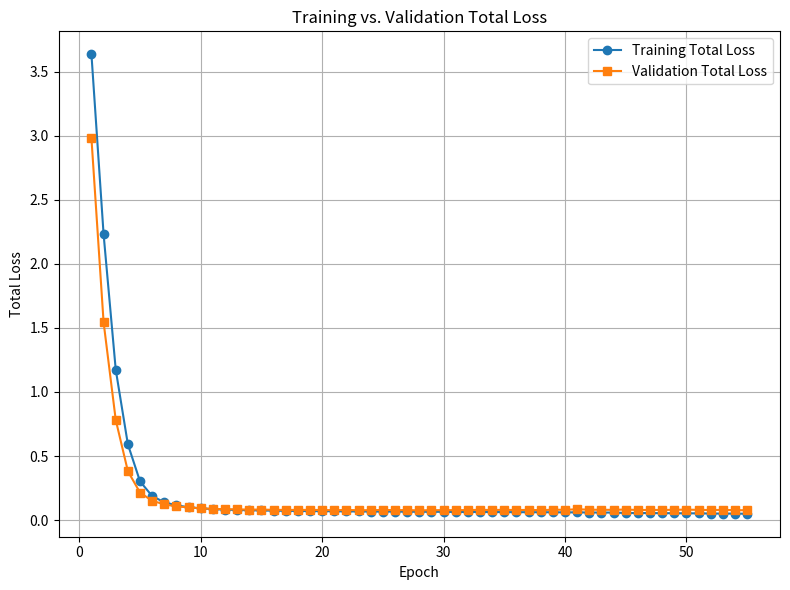

Source code (Python):
import re
import matplotlib.pyplot as plt

# Example log string; you can also read this from a file.
log_text = """
Epoch 1/1000 → Actor Loss: 3.6224 | Actor Acc: 0.5570 | Critic Loss: 0.0119 | Val Actor Loss: 2.9704 | Val Critic Loss: 0.0083 | Val Acc: 0.7902 | Time: 150.63s
Checkpoint saved at epoch 1 (new best val loss: 2.9787).
Epoch 2/1000 → Actor Loss: 2.2234 | Actor Acc: 0.9155 | Critic Loss: 0.0079 | Val Actor Loss: 1.5366 | Val Critic Loss: 0.0080 | Val Acc: 0.9859 | Time: 150.84s
Checkpoint saved at epoch 2 (new best val loss: 1.5445).
Epoch 3/1000 → Actor Loss: 1.1670 | Actor Acc: 0.9867 | Critic Loss: 0.0076 | Val Actor Loss: 0.7744 | Val Critic Loss: 0.0081 | Val Acc: 0.9859 | Time: 150.86s
Checkpoint saved at epoch 3 (new best val loss: 0.7825).
Epoch 4/1000 → Actor Loss: 0.5844 | Actor Acc: 0.9869 | Critic Loss: 0.0074 | Val Actor Loss: 0.3734 | Val Critic Loss: 0.0089 | Val Acc: 0.9859 | Time: 150.87s
Checkpoint saved at epoch 4 (new best val loss: 0.3822).
Epoch 5/1000 → Actor Loss: 0.2954 | Actor Acc: 0.9868 | Critic Loss: 0.0073 | Val Actor Loss: 0.2065 | Val Critic Loss: 0.0087 | Val Acc: 0.9858 | Time: 151.58s
Checkpoint saved at epoch 5 (new best val loss: 0.2152).
Epoch 6/1000 → Actor Loss: 0.1810 | Actor Acc: 0.9869 | Critic Loss: 0.0071 | Val Actor Loss: 0.1432 | Val Critic Loss: 0.0079 | Val Acc: 0.9859 | Time: 150.85s
Checkpoint saved at epoch 6 (new best val loss: 0.1511).
Epoch 7/1000 → Actor Loss: 0.1323 | Actor Acc: 0.9869 | Critic Loss: 0.0070 | Val Actor Loss: 0.1162 | Val Critic Loss: 0.0074 | Val Acc: 0.9858 | Time: 150.86s
Checkpoint saved at epoch 7 (new best val loss: 0.1235).
Epoch 8/1000 → Actor Loss: 0.1087 | Actor Acc: 0.9869 | Critic Loss: 0.0070 | Val Actor Loss: 0.0995 | Val Critic Loss: 0.0075 | Val Acc: 0.9859 | Time: 150.85s
Checkpoint saved at epoch 8 (new best val loss: 0.1070).
Epoch 9/1000 → Actor Loss: 0.0942 | Actor Acc: 0.9870 | Critic Loss: 0.0069 | Val Actor Loss: 0.0928 | Val Critic Loss: 0.0074 | Val Acc: 0.9859 | Time: 150.87s
Checkpoint saved at epoch 9 (new best val loss: 0.1002).
Epoch 10/1000 → Actor Loss: 0.0855 | Actor Acc: 0.9869 | Critic Loss: 0.0069 | Val Actor Loss: 0.0846 | Val Critic Loss: 0.0074 | Val Acc: 0.9861 | Time: 150.88s
Checkpoint saved at epoch 10 (new best val loss: 0.0921).
Epoch 11/1000 → Actor Loss: 0.0796 | Actor Acc: 0.9870 | Critic Loss: 0.0068 | Val Actor Loss: 0.0806 | Val Critic Loss: 0.0073 | Val Acc: 0.9859 | Time: 150.87s
Checkpoint saved at epoch 11 (new best val loss: 0.0880).
Epoch 12/1000 → Actor Loss: 0.0753 | Actor Acc: 0.9871 | Critic Loss: 0.0068 | Val Actor Loss: 0.0782 | Val Critic Loss: 0.0077 | Val Acc: 0.9858 | Time: 150.88s
Checkpoint saved at epoch 12 (new best val loss: 0.0859).
Epoch 13/1000 → Actor Loss: 0.0729 | Actor Acc: 0.9870 | Critic Loss: 0.0067 | Val Actor Loss: 0.0763 | Val Critic Loss: 0.0079 | Val Acc: 0.9862 | Time: 150.86s
Checkpoint saved at epoch 13 (new best val loss: 0.0842).
Epoch 14/1000 → Actor Loss: 0.0706 | Actor Acc: 0.9869 | Critic Loss: 0.0067 | Val Actor Loss: 0.0755 | Val Critic Loss: 0.0070 | Val Acc: 0.9858 | Time: 150.86s
Checkpoint saved at epoch 14 (new best val loss: 0.0825).
Epoch 15/1000 → Actor Loss: 0.0690 | Actor Acc: 0.9869 | Critic Loss: 0.0066 | Val Actor Loss: 0.0750 | Val Critic Loss: 0.0078 | Val Acc: 0.9856 | Time: 150.84s
Epochs without improvement: 1/50
Epoch 16/1000 → Actor Loss: 0.0674 | Actor Acc: 0.9870 | Critic Loss: 0.0066 | Val Actor Loss: 0.0735 | Val Critic Loss: 0.0070 | Val Acc: 0.9859 | Time: 150.85s
Checkpoint saved at epoch 16 (new best val loss: 0.0805).
Epoch 17/1000 → Actor Loss: 0.0664 | Actor Acc: 0.9870 | Critic Loss: 0.0066 | Val Actor Loss: 0.0731 | Val Critic Loss: 0.0071 | Val Acc: 0.9856 | Time: 151.88s
Epochs without improvement: 1/50
Epoch 18/1000 → Actor Loss: 0.0652 | Actor Acc: 0.9870 | Critic Loss: 0.0066 | Val Actor Loss: 0.0720 | Val Critic Loss: 0.0081 | Val Acc: 0.9858 | Time: 150.86s
Epochs without improvement: 2/50
Epoch 19/1000 → Actor Loss: 0.0644 | Actor Acc: 0.9870 | Critic Loss: 0.0066 | Val Actor Loss: 0.0733 | Val Critic Loss: 0.0070 | Val Acc: 0.9858 | Time: 150.86s
Epochs without improvement: 3/50
Epoch 20/1000 → Actor Loss: 0.0638 | Actor Acc: 0.9872 | Critic Loss: 0.0065 | Val Actor Loss: 0.0719 | Val Critic Loss: 0.0073 | Val Acc: 0.9859 | Time: 150.86s
Checkpoint saved at epoch 20 (new best val loss: 0.0792).
Epoch 21/1000 → Actor Loss: 0.0630 | Actor Acc: 0.9872 | Critic Loss: 0.0065 | Val Actor Loss: 0.0706 | Val Critic Loss: 0.0071 | Val Acc: 0.9859 | Time: 150.86s
Checkpoint saved at epoch 21 (new best val loss: 0.0777).
Epoch 22/1000 → Actor Loss: 0.0620 | Actor Acc: 0.9873 | Critic Loss: 0.0065 | Val Actor Loss: 0.0728 | Val Critic Loss: 0.0069 | Val Acc: 0.9859 | Time: 150.88s
Epochs without improvement: 1/50
Epoch 23/1000 → Actor Loss: 0.0614 | Actor Acc: 0.9874 | Critic Loss: 0.0064 | Val Actor Loss: 0.0707 | Val Critic Loss: 0.0068 | Val Acc: 0.9859 | Time: 150.86s
Epochs without improvement: 2/50
Epoch 24/1000 → Actor Loss: 0.0610 | Actor Acc: 0.9874 | Critic Loss: 0.0064 | Val Actor Loss: 0.0712 | Val Critic Loss: 0.0069 | Val Acc: 0.9858 | Time: 150.89s
Epochs without improvement: 3/50
Epoch 25/1000 → Actor Loss: 0.0606 | Actor Acc: 0.9874 | Critic Loss: 0.0063 | Val Actor Loss: 0.0731 | Val Critic Loss: 0.0067 | Val Acc: 0.9856 | Time: 150.87s
Epochs without improvement: 4/50
Epoch 26/1000 → Actor Loss: 0.0607 | Actor Acc: 0.9874 | Critic Loss: 0.0063 | Val Actor Loss: 0.0714 | Val Critic Loss: 0.0069 | Val Acc: 0.9859 | Time: 151.62s
Epochs without improvement: 5/50
Epoch 27/1000 → Actor Loss: 0.0597 | Actor Acc: 0.9874 | Critic Loss: 0.0063 | Val Actor Loss: 0.0720 | Val Critic Loss: 0.0067 | Val Acc: 0.9859 | Time: 150.87s
Epochs without improvement: 6/50
Epoch 28/1000 → Actor Loss: 0.0593 | Actor Acc: 0.9874 | Critic Loss: 0.0062 | Val Actor Loss: 0.0697 | Val Critic Loss: 0.0066 | Val Acc: 0.9861 | Time: 150.87s
Checkpoint saved at epoch 28 (new best val loss: 0.0763).
Epoch 29/1000 → Actor Loss: 0.0590 | Actor Acc: 0.9875 | Critic Loss: 0.0062 | Val Actor Loss: 0.0715 | Val Critic Loss: 0.0068 | Val Acc: 0.9858 | Time: 150.86s
Epochs without improvement: 1/50
Epoch 30/1000 → Actor Loss: 0.0589 | Actor Acc: 0.9875 | Critic Loss: 0.0062 | Val Actor Loss: 0.0715 | Val Critic Loss: 0.0067 | Val Acc: 0.9856 | Time: 150.83s
Epochs without improvement: 2/50
Epoch 31/1000 → Actor Loss: 0.0577 | Actor Acc: 0.9878 | Critic Loss: 0.0061 | Val Actor Loss: 0.0717 | Val Critic Loss: 0.0067 | Val Acc: 0.9859 | Time: 150.80s
Epochs without improvement: 3/50
Epoch 32/1000 → Actor Loss: 0.0576 | Actor Acc: 0.9879 | Critic Loss: 0.0061 | Val Actor Loss: 0.0720 | Val Critic Loss: 0.0065 | Val Acc: 0.9858 | Time: 150.77s
Epochs without improvement: 4/50
Epoch 33/1000 → Actor Loss: 0.0577 | Actor Acc: 0.9879 | Critic Loss: 0.0061 | Val Actor Loss: 0.0745 | Val Critic Loss: 0.0066 | Val Acc: 0.9856 | Time: 150.76s
Epochs without improvement: 5/50
Epoch 34/1000 → Actor Loss: 0.0573 | Actor Acc: 0.9878 | Critic Loss: 0.0060 | Val Actor Loss: 0.0725 | Val Critic Loss: 0.0065 | Val Acc: 0.9861 | Time: 150.77s
Epochs without improvement: 6/50
Epoch 35/1000 → Actor Loss: 0.0569 | Actor Acc: 0.9879 | Critic Loss: 0.0060 | Val Actor Loss: 0.0746 | Val Critic Loss: 0.0064 | Val Acc: 0.9856 | Time: 150.76s
Epochs without improvement: 7/50
Epoch 36/1000 → Actor Loss: 0.0564 | Actor Acc: 0.9877 | Critic Loss: 0.0059 | Val Actor Loss: 0.0721 | Val Critic Loss: 0.0066 | Val Acc: 0.9861 | Time: 150.75s
Epochs without improvement: 8/50
Epoch 37/1000 → Actor Loss: 0.0563 | Actor Acc: 0.9883 | Critic Loss: 0.0059 | Val Actor Loss: 0.0740 | Val Critic Loss: 0.0064 | Val Acc: 0.9862 | Time: 151.53s
Epochs without improvement: 9/50
Epoch 38/1000 → Actor Loss: 0.0562 | Actor Acc: 0.9879 | Critic Loss: 0.0059 | Val Actor Loss: 0.0715 | Val Critic Loss: 0.0063 | Val Acc: 0.9858 | Time: 150.75s
Epochs without improvement: 10/50
Epoch 39/1000 → Actor Loss: 0.0557 | Actor Acc: 0.9879 | Critic Loss: 0.0059 | Val Actor Loss: 0.0755 | Val Critic Loss: 0.0063 | Val Acc: 0.9858 | Time: 150.74s
Epochs without improvement: 11/50
Epoch 40/1000 → Actor Loss: 0.0549 | Actor Acc: 0.9882 | Critic Loss: 0.0059 | Val Actor Loss: 0.0745 | Val Critic Loss: 0.0064 | Val Acc: 0.9858 | Time: 150.74s
Epochs without improvement: 12/50
Epoch 41/1000 → Actor Loss: 0.0551 | Actor Acc: 0.9882 | Critic Loss: 0.0059 | Val Actor Loss: 0.0777 | Val Critic Loss: 0.0074 | Val Acc: 0.9858 | Time: 150.75s
Epochs without improvement: 13/50
Epoch 42/1000 → Actor Loss: 0.0539 | Actor Acc: 0.9884 | Critic Loss: 0.0059 | Val Actor Loss: 0.0754 | Val Critic Loss: 0.0064 | Val Acc: 0.9858 | Time: 150.76s
Epochs without improvement: 14/50
Epoch 43/1000 → Actor Loss: 0.0538 | Actor Acc: 0.9885 | Critic Loss: 0.0058 | Val Actor Loss: 0.0744 | Val Critic Loss: 0.0065 | Val Acc: 0.9859 | Time: 150.64s
Epochs without improvement: 15/50
Epoch 44/1000 → Actor Loss: 0.0535 | Actor Acc: 0.9885 | Critic Loss: 0.0058 | Val Actor Loss: 0.0743 | Val Critic Loss: 0.0063 | Val Acc: 0.9858 | Time: 150.60s
Epochs without improvement: 16/50
Epoch 45/1000 → Actor Loss: 0.0503 | Actor Acc: 0.9889 | Critic Loss: 0.0057 | Val Actor Loss: 0.0771 | Val Critic Loss: 0.0061 | Val Acc: 0.9856 | Time: 150.49s
Epochs without improvement: 17/50
Epoch 46/1000 → Actor Loss: 0.0500 | Actor Acc: 0.9889 | Critic Loss: 0.0057 | Val Actor Loss: 0.0730 | Val Critic Loss: 0.0061 | Val Acc: 0.9862 | Time: 150.46s
Epochs without improvement: 18/50
Epoch 47/1000 → Actor Loss: 0.0497 | Actor Acc: 0.9892 | Critic Loss: 0.0057 | Val Actor Loss: 0.0741 | Val Critic Loss: 0.0061 | Val Acc: 0.9862 | Time: 150.44s
Epochs without improvement: 19/50
Epoch 48/1000 → Actor Loss: 0.0490 | Actor Acc: 0.9893 | Critic Loss: 0.0057 | Val Actor Loss: 0.0735 | Val Critic Loss: 0.0061 | Val Acc: 0.9859 | Time: 150.45s
Epochs without improvement: 20/50
Epoch 49/1000 → Actor Loss: 0.0487 | Actor Acc: 0.9894 | Critic Loss: 0.0056 | Val Actor Loss: 0.0750 | Val Critic Loss: 0.0061 | Val Acc: 0.9865 | Time: 150.44s
Epochs without improvement: 21/50
Epoch 50/1000 → Actor Loss: 0.0479 | Actor Acc: 0.9894 | Critic Loss: 0.0056 | Val Actor Loss: 0.0762 | Val Critic Loss: 0.0061 | Val Acc: 0.9863 | Time: 150.45s
Epochs without improvement: 22/50
Epoch 51/1000 → Actor Loss: 0.0476 | Actor Acc: 0.9897 | Critic Loss: 0.0056 | Val Actor Loss: 0.0742 | Val Critic Loss: 0.0061 | Val Acc: 0.9866 | Time: 150.45s
Epochs without improvement: 23/50
Epoch 52/1000 → Actor Loss: 0.0462 | Actor Acc: 0.9901 | Critic Loss: 0.0056 | Val Actor Loss: 0.0732 | Val Critic Loss: 0.0060 | Val Acc: 0.9861 | Time: 150.41s
Epochs without improvement: 24/50
Epoch 53/1000 → Actor Loss: 0.0458 | Actor Acc: 0.9901 | Critic Loss: 0.0056 | Val Actor Loss: 0.0742 | Val Critic Loss: 0.0060 | Val Acc: 0.9866 | Time: 150.41s
Epochs without improvement: 25/50
Epoch 54/1000 → Actor Loss: 0.0457 | Actor Acc: 0.9900 | Critic Loss: 0.0056 | Val Actor Loss: 0.0721 | Val Critic Loss: 0.0061 | Val Acc: 0.9865 | Time: 150.39s
Epochs without improvement: 26/50
Epoch 55/1000 → Actor Loss: 0.0445 | Actor Acc: 0.9903 | Critic Loss: 0.0056 | Val Actor Loss: 0.0712 | Val Critic Loss: 0.0060 | Val Acc: 0.9869 | Time: 150.37s
Epochs without improvement: 27/50
"""

# Prepare lists to store data
epochs = []
train_total_losses = []   # Actor Loss + Critic Loss
val_total_losses = []     # Val Actor Loss + Val Critic Loss

# Define a regex pattern to capture the key metrics from each epoch line
pattern = re.compile(
    r"Epoch (\d+)/\d+ → Actor Loss: ([\d\.]+) \| .*?Critic Loss: ([\d\.]+) \| Val Actor Loss: ([\d\.]+) \| Val Critic Loss: ([\d\.]+)"
)

# Parse the log
for line in log_text.splitlines():
    match = pattern.search(line)
    if match:
        epoch = int(match.group(1))
        actor_loss = float(match.group(2))
        critic_loss = float(match.group(3))
        val_actor_loss = float(match.group(4))
        val_critic_loss = float(match.group(5))
        train_total = actor_loss + critic_loss
        val_total = val_actor_loss + val_critic_loss
        epochs.append(epoch)
        train_total_losses.append(train_total)
        val_total_losses.append(val_total)

# Save parsed metrics to a text file (optional)
with open("training_metrics.txt", "w") as f:
    f.write("Epoch\tTrain_Total_Loss\tVal_Total_Loss\n")
    for e, t_loss, v_loss in zip(epochs, train_total_losses, val_total_losses):
        f.write(f"{e}\t{t_loss:.4f}\t{v_loss:.4f}\n")

# Create a plot
plt.figure(figsize=(8, 6))
plt.plot(epochs, train_total_losses, marker="o", label="Training Total Loss")
plt.plot(epochs, val_total_losses, marker="s", label="Validation Total Loss")
plt.xlabel("Epoch")
plt.ylabel("Total Loss")
plt.title("Training vs. Validation Total Loss")
plt.legend()
plt.grid(True)
plt.tight_layout()
plt.savefig("training_vs_validation_loss.png")
plt.show()



""""
Training started...
                                                                                                                                                                        
Epoch 1/1000 → Actor Loss: 3.5811 | Actor Acc: 0.4477 | Critic Loss: 0.1140 | Val Actor Loss: 2.9959 | Val Critic Loss: 0.1103 | Val Acc: 0.6513 | Time: 145.94s
Checkpoint saved at epoch 1 (new best val loss: 3.1062).                                                                                                                
Epoch 2/1000 → Actor Loss: 2.2823 | Actor Acc: 0.8739 | Critic Loss: 0.1124 | Val Actor Loss: 1.6145 | Val Critic Loss: 0.1114 | Val Acc: 0.9786 | Time: 146.09s
Checkpoint saved at epoch 2 (new best val loss: 1.7259).                                                                                                                
Epoch 3/1000 → Actor Loss: 1.2064 | Actor Acc: 0.9852 | Critic Loss: 0.1125 | Val Actor Loss: 0.8120 | Val Critic Loss: 0.1102 | Val Acc: 0.9846 | Time: 146.13s
Checkpoint saved at epoch 3 (new best val loss: 0.9222).                                                                                                                
Epoch 4/1000 → Actor Loss: 0.5988 | Actor Acc: 0.9866 | Critic Loss: 0.1124 | Val Actor Loss: 0.3903 | Val Critic Loss: 0.1102 | Val Acc: 0.9848 | Time: 146.12s
Checkpoint saved at epoch 4 (new best val loss: 0.5005).                                                                                                                
Epoch 5/1000 → Actor Loss: 0.2997 | Actor Acc: 0.9866 | Critic Loss: 0.1123 | Val Actor Loss: 0.2169 | Val Critic Loss: 0.1102 | Val Acc: 0.9846 | Time: 146.13s
Checkpoint saved at epoch 5 (new best val loss: 0.3271).                                                                                                                
Epoch 6/1000 → Actor Loss: 0.1824 | Actor Acc: 0.9866 | Critic Loss: 0.1122 | Val Actor Loss: 0.1509 | Val Critic Loss: 0.1102 | Val Acc: 0.9845 | Time: 146.12s
Checkpoint saved at epoch 6 (new best val loss: 0.2611).                                                                                                                
Epoch 7/1000 → Actor Loss: 0.1333 | Actor Acc: 0.9867 | Critic Loss: 0.1123 | Val Actor Loss: 0.1199 | Val Critic Loss: 0.1107 | Val Acc: 0.9846 | Time: 146.12s
Checkpoint saved at epoch 7 (new best val loss: 0.2306).                                                                                                                
Epoch 8/1000 → Actor Loss: 0.1088 | Actor Acc: 0.9866 | Critic Loss: 0.1123 | Val Actor Loss: 0.1064 | Val Critic Loss: 0.1114 | Val Acc: 0.9845 | Time: 146.12s
Checkpoint saved at epoch 8 (new best val loss: 0.2178).                                                                                                                
Epoch 9/1000 → Actor Loss: 0.0953 | Actor Acc: 0.9867 | Critic Loss: 0.1122 | Val Actor Loss: 0.0971 | Val Critic Loss: 0.1103 | Val Acc: 0.9845 | Time: 146.84s
Checkpoint saved at epoch 9 (new best val loss: 0.2074).
Epoch 10/1000 → Actor Loss: 0.0866 | Actor Acc: 0.9868 | Critic Loss: 0.1122 | Val Actor Loss: 0.0916 | Val Critic Loss: 0.1105 | Val Acc: 0.9844 | Tim07:26:48 [35/109]
Checkpoint saved at epoch 10 (new best val loss: 0.2021).                                                                                                               
Epoch 11/1000 → Actor Loss: 0.0808 | Actor Acc: 0.9867 | Critic Loss: 0.1122 | Val Actor Loss: 0.0876 | Val Critic Loss: 0.1101 | Val Acc: 0.9845 | Time: 146.12s       
Checkpoint saved at epoch 11 (new best val loss: 0.1977).                                                                                                               
Epoch 12/1000 → Actor Loss: 0.0770 | Actor Acc: 0.9867 | Critic Loss: 0.1123 | Val Actor Loss: 0.0839 | Val Critic Loss: 0.1107 | Val Acc: 0.9849 | Time: 146.09s       
Checkpoint saved at epoch 12 (new best val loss: 0.1946).                                                                                                               
Epoch 13/1000 → Actor Loss: 0.0739 | Actor Acc: 0.9867 | Critic Loss: 0.1122 | Val Actor Loss: 0.0816 | Val Critic Loss: 0.1103 | Val Acc: 0.9848 | Time: 146.11s       
Checkpoint saved at epoch 13 (new best val loss: 0.1918).                                                                                                               
Epoch 14/1000 → Actor Loss: 0.0719 | Actor Acc: 0.9866 | Critic Loss: 0.1122 | Val Actor Loss: 0.0827 | Val Critic Loss: 0.1101 | Val Acc: 0.9846 | Time: 146.11s       
Epochs without improvement: 1/15                                                                                                                                        
Epoch 15/1000 → Actor Loss: 0.0701 | Actor Acc: 0.9868 | Critic Loss: 0.1121 | Val Actor Loss: 0.0792 | Val Critic Loss: 0.1102 | Val Acc: 0.9845 | Time: 146.11s       
Checkpoint saved at epoch 15 (new best val loss: 0.1894).                                                                                                               
Epoch 16/1000 → Actor Loss: 0.0685 | Actor Acc: 0.9866 | Critic Loss: 0.1122 | Val Actor Loss: 0.0819 | Val Critic Loss: 0.1105 | Val Acc: 0.9845 | Time: 146.12s
Epochs without improvement: 1/15                                                    
Epoch 17/1000 → Actor Loss: 0.0675 | Actor Acc: 0.9869 | Critic Loss: 0.1121 | Val Actor Loss: 0.0777 | Val Critic Loss: 0.1106 | Val Acc: 0.9845 | Time: 146.11s
Checkpoint saved at epoch 17 (new best val loss: 0.1883).                                                                                                               
Epoch 18/1000 → Actor Loss: 0.0668 | Actor Acc: 0.9868 | Critic Loss: 0.1121 | Val Actor Loss: 0.0788 | Val Critic Loss: 0.1105 | Val Acc: 0.9846 | Time: 146.11s
Epochs without improvement: 1/15                                                    
Epoch 19/1000 → Actor Loss: 0.0661 | Actor Acc: 0.9869 | Critic Loss: 0.1120 | Val Actor Loss: 0.0788 | Val Critic Loss: 0.1102 | Val Acc: 0.9844 | Time: 146.14s
Epochs without improvement: 2/15                                                    
Epoch 20/1000 → Actor Loss: 0.0647 | Actor Acc: 0.9871 | Critic Loss: 0.1122 | Val Actor Loss: 0.0780 | Val Critic Loss: 0.1107 | Val Acc: 0.9849 | Time: 146.12s
Epochs without improvement: 3/15                                                    
Epoch 21/1000 → Actor Loss: 0.0643 | Actor Acc: 0.9870 | Critic Loss: 0.1122 | Val Actor Loss: 0.0777 | Val Critic Loss: 0.1105 | Val Acc: 0.9846 | Time: 146.12s
Epochs without improvement: 4/15                                                    
Epoch 22/1000 → Actor Loss: 0.0643 | Actor Acc: 0.9870 | Critic Loss: 0.1122 | Val Actor Loss: 0.0784 | Val Critic Loss: 0.1103 | Val Acc: 0.9844 | Time: 147.11s
Epochs without improvement: 5/15                                                    
Epoch 23/1000 → Actor Loss: 0.0632 | Actor Acc: 0.9870 | Critic Loss: 0.1120 | Val Actor Loss: 0.0755 | Val Critic Loss: 0.1101 | Val Acc: 0.9846 | Time: 146.14s
Checkpoint saved at epoch 23 (new best val loss: 0.1856).
Epoch 24/1000 → Actor Loss: 0.0629 | Actor Acc: 0.9871 | Critic Loss: 0.1120 | Val Actor Loss: 0.0793 | Val Critic Loss: 0.1103 | Val Acc: 0.9845 | Time: 146.15s
Epochs without improvement: 1/15
Epoch 25/1000 → Actor Loss: 0.0615 | Actor Acc: 0.9872 | Critic Loss: 0.1121 | Val Actor Loss: 0.0775 | Val Critic Loss: 0.1101 | Val Acc: 0.9849 | Time: 146.15s
Epochs without improvement: 2/15
Epoch 26/1000 → Actor Loss: 0.0614 | Actor Acc: 0.9871 | Critic Loss: 0.1119 | Val Actor Loss: 0.0777 | Val Critic Loss: 0.1103 | Val Acc: 0.9848 | Time: 146.16s
Epochs without improvement: 3/15
Epoch 27/1000 → Actor Loss: 0.0610 | Actor Acc: 0.9873 | Critic Loss: 0.1119 | Val Actor Loss: 0.0769 | Val Critic Loss: 0.1105 | Val Acc: 0.9848 | Time: 146.17s
Epochs without improvement: 4/15
Epoch 28/1000 → Actor Loss: 0.0608 | Actor Acc: 0.9872 | Critic Loss: 0.1119 | Val Actor Loss: 0.0774 | Val Critic Loss: 0.1105 | Val Acc: 0.9845 | Time: 146.17s
Epochs without improvement: 5/15
Epoch 29/1000 → Actor Loss: 0.0601 | Actor Acc: 0.9874 | Critic Loss: 0.1119 | Val Actor Loss: 0.0781 | Val Critic Loss: 0.1102 | Val Acc: 0.9849 | Time: 146.17s
Epochs without improvement: 6/15
Epoch 30/1000 → Actor Loss: 0.0601 | Actor Acc: 0.9873 | Critic Loss: 0.1118 | Val Actor Loss: 0.0755 | Val Critic Loss: 0.1102 | Val Acc: 0.9848 | Time: 146.12s
Epochs without improvement: 7/15
Epoch 31/1000 → Actor Loss: 0.0594 | Actor Acc: 0.9876 | Critic Loss: 0.1118 | Val Actor Loss: 0.0765 | Val Critic Loss: 0.1105 | Val Acc: 0.9851 | Time: 146.11s
Epochs without improvement: 8/15
Epoch 32/1000 → Actor Loss: 0.0591 | Actor Acc: 0.9876 | Critic Loss: 0.1117 | Val Actor Loss: 0.0770 | Val Critic Loss: 0.1101 | Val Acc: 0.9848 | Time: 146.51s
Epochs without improvement: 9/15
Epoch 33/1000 → Actor Loss: 0.0583 | Actor Acc: 0.9876 | Critic Loss: 0.1116 | Val Actor Loss: 0.0789 | Val Critic Loss: 0.1106 | Val Acc: 0.9848 | Time: 146.52s
Epochs without improvement: 10/15
Epoch 34/1000 → Actor Loss: 0.0583 | Actor Acc: 0.9875 | Critic Loss: 0.1116 | Val Actor Loss: 0.0767 | Val Critic Loss: 0.1101 | Val Acc: 0.9849 | Time: 146.51s
Epochs without improvement: 11/15
Epoch 35/1000 → Actor Loss: 0.0580 | Actor Acc: 0.9877 | Critic Loss: 0.1116 | Val Actor Loss: 0.0765 | Val Critic Loss: 0.1103 | Val Acc: 0.9845 | Time: 146.50s
Epochs without improvement: 12/15
Epoch 36/1000 → Actor Loss: 0.0572 | Actor Acc: 0.9877 | Critic Loss: 0.1115 | Val Actor Loss: 0.0790 | Val Critic Loss: 0.1105 | Val Acc: 0.9846 | Time: 146.50s
Epochs without improvement: 13/15
Epoch 37/1000 → Actor Loss: 0.0570 | Actor Acc: 0.9877 | Critic Loss: 0.1115 | Val Actor Loss: 0.0797 | Val Critic Loss: 0.1106 | Val Acc: 0.9849 | Time: 146.48s
Epochs without improvement: 14/15
Epoch 38/1000 → Actor Loss: 0.0562 | Actor Acc: 0.9879 | Critic Loss: 0.1114 | Val Actor Loss: 0.0780 | Val Critic Loss: 0.1106 | Val Acc: 0.9846 | Time: 147.19s
Epochs without improvement: 15/15
Early stopping triggered!
Test Actor Loss: 0.0654 | Test Critic Loss: 0.1122 | Test Accuracy: 0.9866
Final model and optimizer saved.
"""
